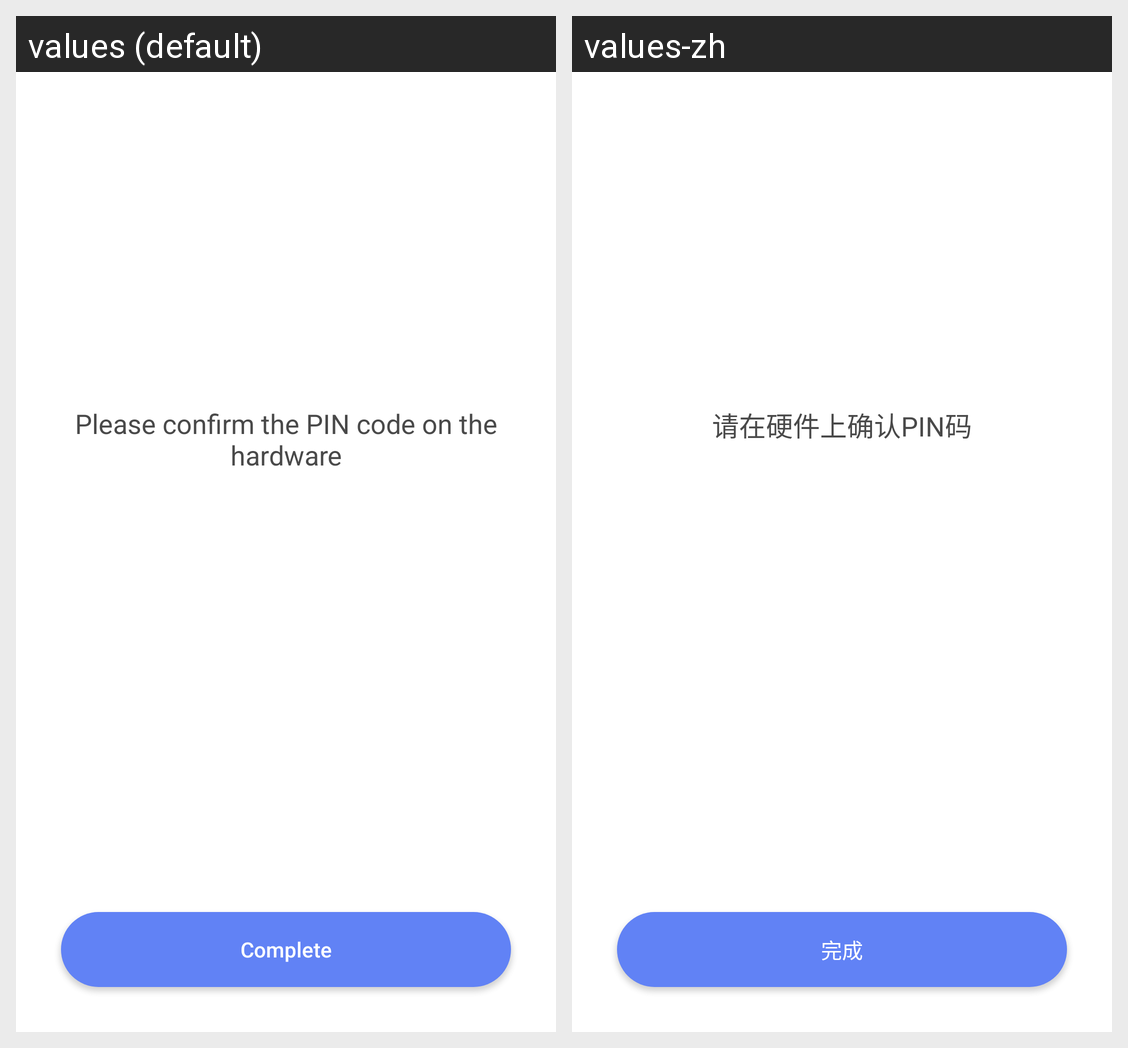

Locale-by-locale string values for the Android screen shown in this grid:
Android screen res/layout/active_successful.xml rendered under 2 locales, left to right: values (default), values-zh. Device: Nexus 5 (rendered at 1080×1920; each locale shown at half size, 540×960, under a caption strip naming it); theme AppTheme.
Strings drawn on this screen, with the default value and each locale's value (text and hints the layout hard-codes, and strings that could not be matched under every locale, appear in the picture but are not listed):

pin_confirm_hardware
  values: Please confirm the PIN code on the hardware
  values-zh: 请在硬件上确认PIN码

finish
  values: Complete
  values-zh: 完成
